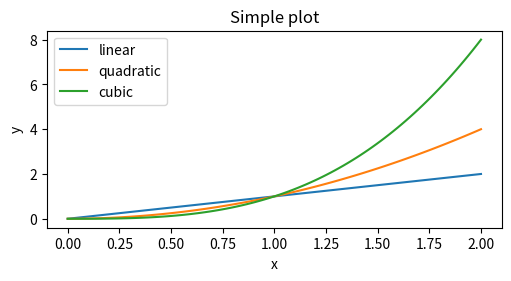

Reproduce this figure in Python.
import matplotlib.pyplot as plt
import numpy as np

x = np.linspace(0, 2, 100)
plt.figure(figsize=(5, 2.7), layout='constrained')
plt.plot(x, x, label='linear')
plt.plot(x, x**2, label='quadratic')
plt.plot(x, x**3, label='cubic')
plt.xlabel('x')
plt.ylabel('y')
plt.title('Simple plot')
plt.legend()
plt.show()